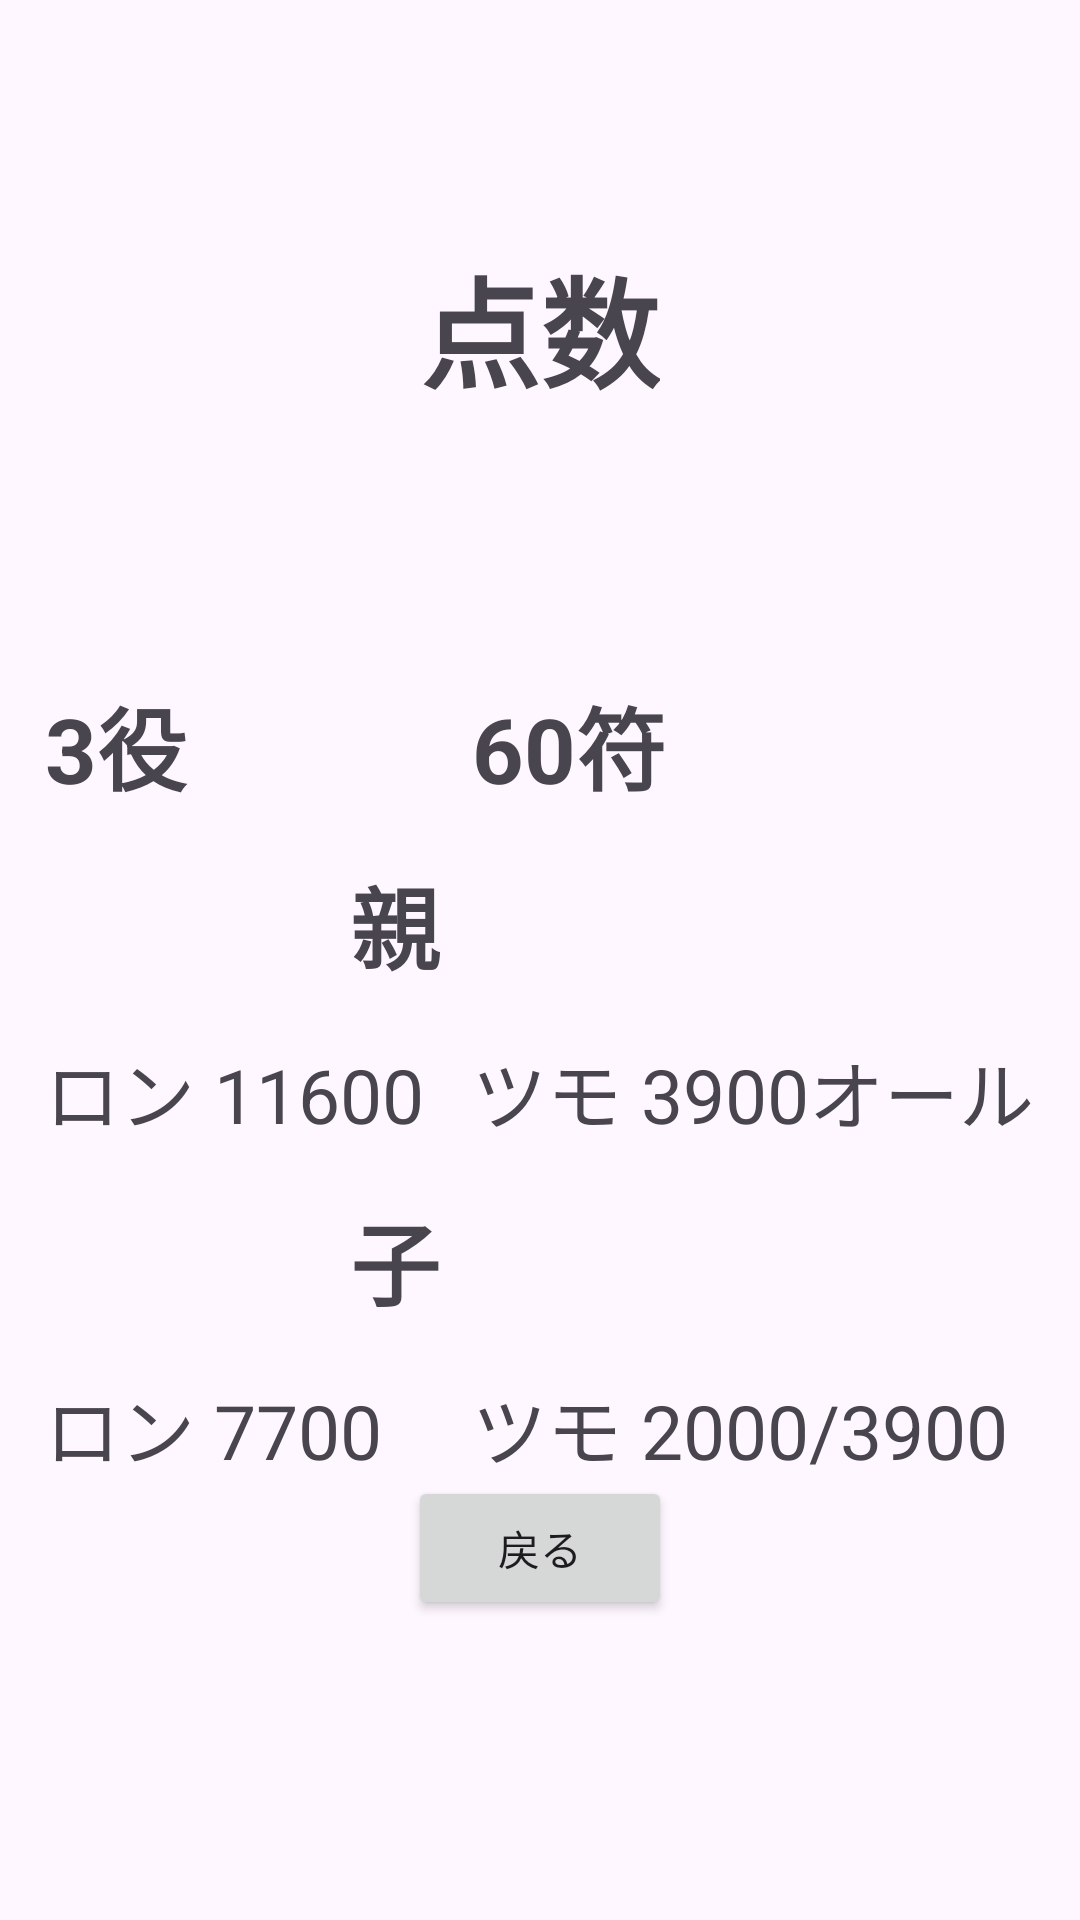

This screen was rendered from an Android layout file. Write that file and the resources it references.
<!-- AndroidManifest.xml: application theme Theme.Mahjong2 -->
<!-- res/layout/activity_score_360.xml -->
<?xml version="1.0" encoding="utf-8"?>
<RelativeLayout xmlns:android="http://schemas.android.com/apk/res/android"
    android:layout_width="match_parent"
    android:layout_height="match_parent"
    android:gravity="center">

    <TextView
        android:id="@+id/textViewTitle"
        android:layout_width="wrap_content"
        android:layout_height="wrap_content"
        android:text="点数"
        android:textSize="40sp"
        android:textStyle="bold"
        android:layout_alignParentTop="true"
        android:layout_centerHorizontal="true"
        android:layout_marginTop="80dp"
        android:layout_marginBottom="80dp"/>

    <TableLayout
        android:id="@+id/tableLayoutScores"
        android:layout_width="wrap_content"
        android:layout_height="wrap_content"
        android:layout_below="@id/textViewTitle"
        android:layout_centerHorizontal="true">

        <TableRow
            android:layout_width="wrap_content"
            android:layout_height="wrap_content"
            android:gravity="center">

            <TextView
                android:layout_width="wrap_content"
                android:layout_height="wrap_content"
                android:text="3役"
                android:textStyle="bold"
                android:textSize="30sp"
                android:padding="8dp"/>

            <TextView
                android:layout_width="wrap_content"
                android:layout_height="wrap_content"
                android:text="60符"
                android:textStyle="bold"
                android:textSize="30sp"
                android:padding="8dp"/>

        </TableRow>

        <TableRow
            android:layout_width="wrap_content"
            android:layout_height="wrap_content"
            android:gravity="center">

            <TextView
                android:layout_width="wrap_content"
                android:layout_height="wrap_content"
                android:padding="8dp"
                android:text="親"
                android:textSize="30sp"
                android:textStyle="bold" />

        </TableRow>

        <TableRow
            android:layout_width="wrap_content"
            android:layout_height="wrap_content"
            android:gravity="center">

            <TextView
                android:layout_width="wrap_content"
                android:layout_height="wrap_content"
                android:text="ロン 11600"
                android:textSize="25sp"
                android:padding="8dp"/>

            <TextView
                android:layout_width="wrap_content"
                android:layout_height="wrap_content"
                android:text="ツモ 3900オール"
                android:textSize="25sp"
                android:padding="8dp"/>

        </TableRow>

        <TableRow
            android:layout_width="wrap_content"
            android:layout_height="wrap_content"
            android:gravity="center">

            <TextView
                android:layout_width="wrap_content"
                android:layout_height="wrap_content"
                android:text="子"
                android:textStyle="bold"
                android:textSize="30sp"
                android:padding="8dp"/>

        </TableRow>

        <TableRow
            android:layout_width="wrap_content"
            android:layout_height="wrap_content"
            android:gravity="center">

            <TextView
                android:layout_width="wrap_content"
                android:layout_height="wrap_content"
                android:text="ロン 7700"
                android:textSize="25sp"
                android:padding="8dp"/>

            <TextView
                android:layout_width="wrap_content"
                android:layout_height="wrap_content"
                android:text="ツモ 2000/3900"
                android:textSize="25sp"
                android:padding="8dp"/>

        </TableRow>

    </TableLayout>

    <Button
        android:id="@+id/buttonBack"
        android:layout_width="wrap_content"
        android:layout_height="wrap_content"
        android:onClick="goToFuCalc3Activity"
        android:text="戻る"
        android:layout_alignParentBottom="true"
        android:layout_centerHorizontal="true"
        android:layout_marginBottom="100dp" />

</RelativeLayout>
<!-- resources referenced by this layout -->
<resources>
  <style name="Theme.Mahjong2" parent="Base.Theme.Mahjong2" />
  <style name="Base.Theme.Mahjong2" parent="Theme.Material3.DayNight.NoActionBar">
          
          
      </style>
</resources>
